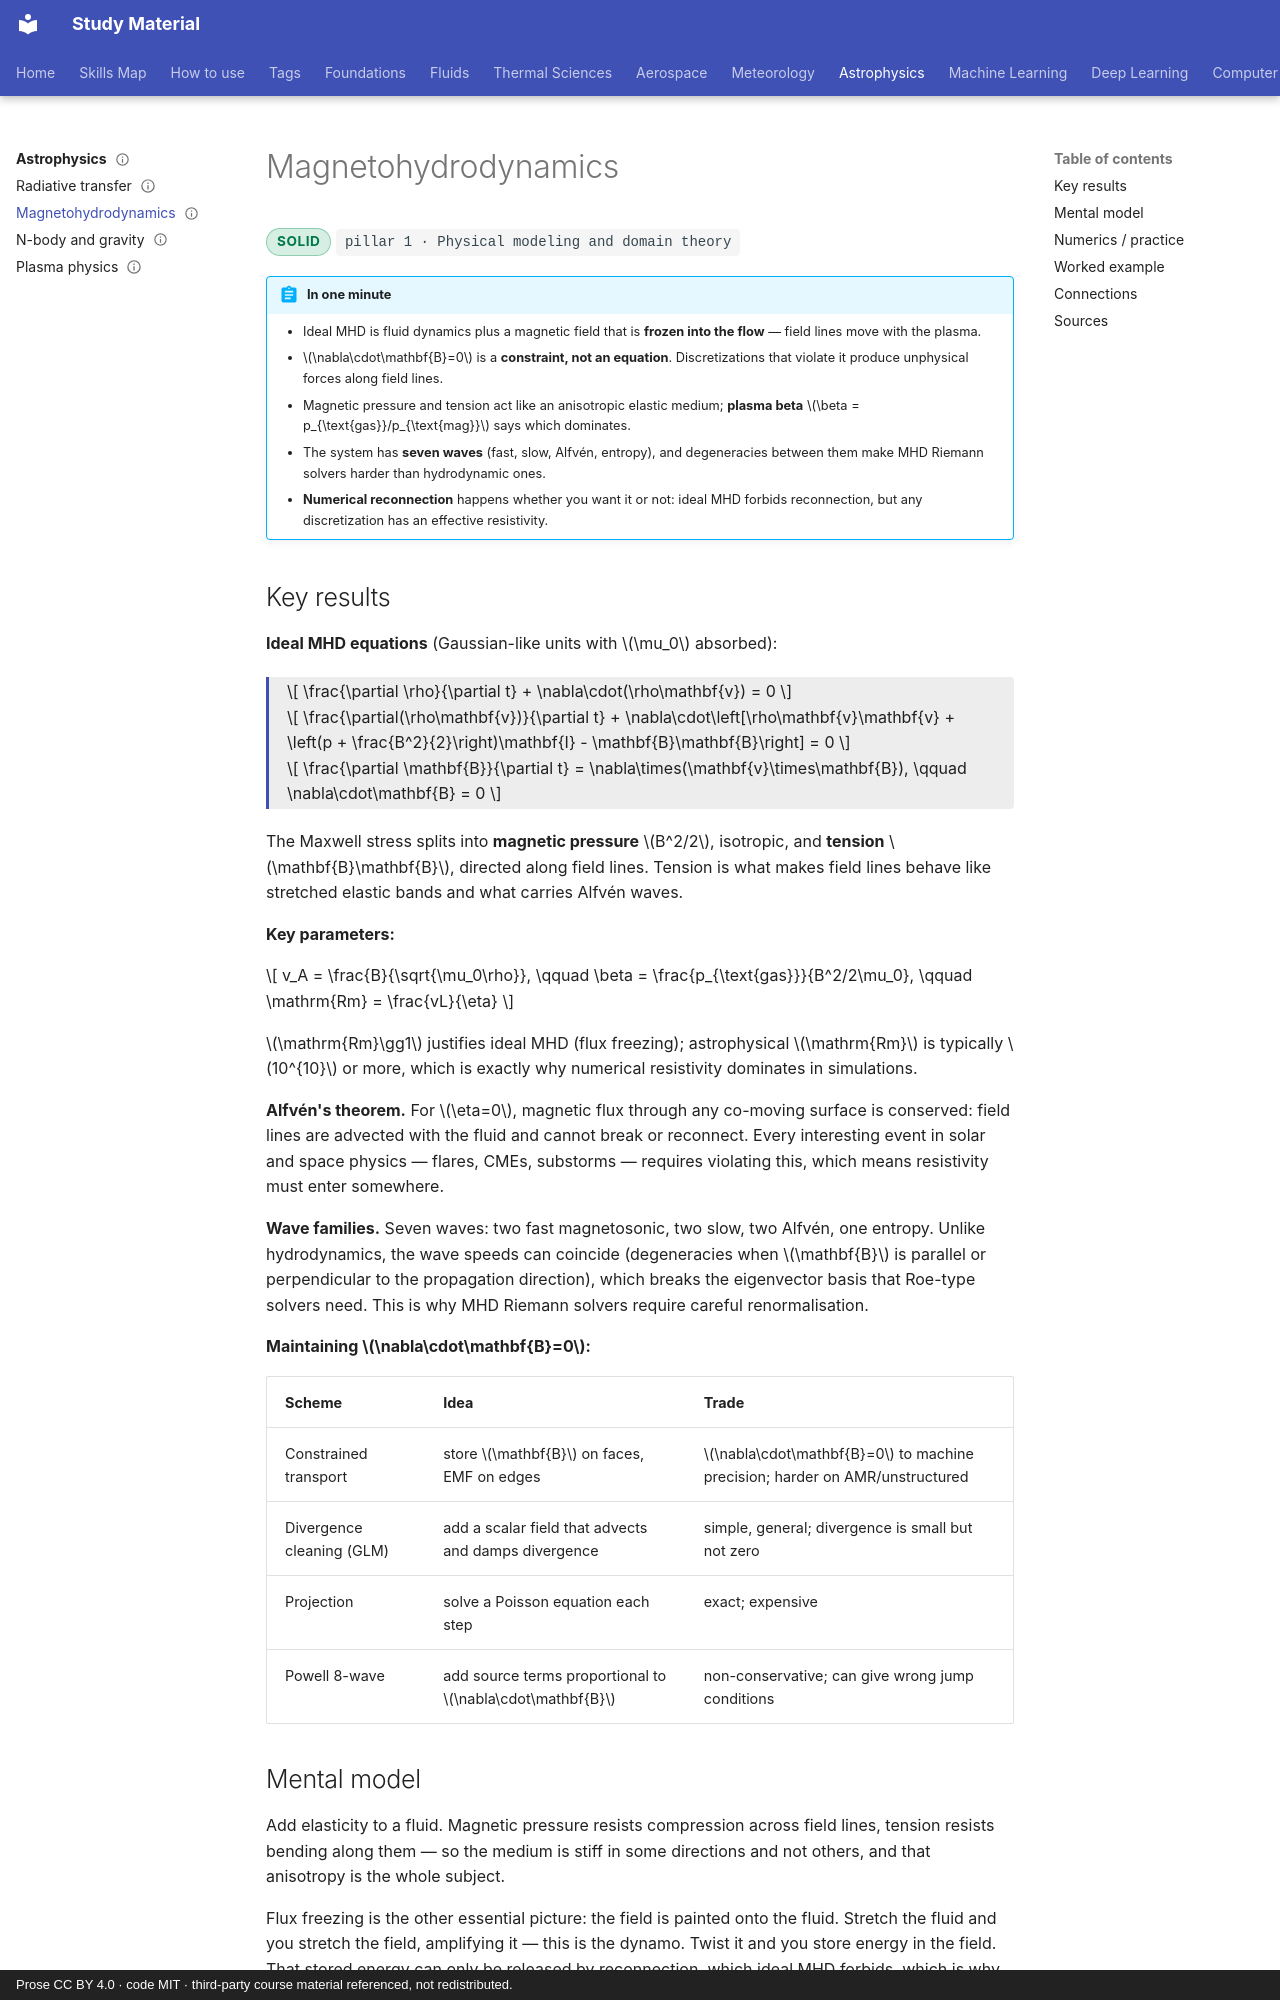

repository: pkjha-aero/StudyMaterial · page: astrophysics/mhd/index.html · generator: mkdocs · copyright: Prose CC BY 4.0 · code MIT · third-party course material referenced, not redistributed.

---
title: Magnetohydrodynamics
status: solid
tags: [pillar-1, astrophysics, conservation, numerical-stability]
updated: 2026-09-26
---

# Magnetohydrodynamics

<span class="status status-solid">solid</span>
<span class="pillar">pillar 1 &middot; Physical modeling and domain theory</span>

!!! abstract "In one minute"
    - Ideal MHD is fluid dynamics plus a magnetic field that is **frozen into the flow** — field lines move with the plasma.
    - \(\nabla\cdot\mathbf{B}=0\) is a **constraint, not an equation**. Discretizations that violate it produce unphysical forces along field lines.
    - Magnetic pressure and tension act like an anisotropic elastic medium; **plasma beta** \(\beta = p_{\text{gas}}/p_{\text{mag}}\) says which dominates.
    - The system has **seven waves** (fast, slow, Alfvén, entropy), and degeneracies between them make MHD Riemann solvers harder than hydrodynamic ones.
    - **Numerical reconnection** happens whether you want it or not: ideal MHD forbids reconnection, but any discretization has an effective resistivity.

## Key results

**Ideal MHD equations** (Gaussian-like units with \(\mu_0\) absorbed):

<div class="result" markdown>

\[
\frac{\partial \rho}{\partial t} + \nabla\cdot(\rho\mathbf{v}) = 0
\]

\[
\frac{\partial(\rho\mathbf{v})}{\partial t} + \nabla\cdot\left[\rho\mathbf{v}\mathbf{v} + \left(p + \frac{B^2}{2}\right)\mathbf{I} - \mathbf{B}\mathbf{B}\right] = 0
\]

\[
\frac{\partial \mathbf{B}}{\partial t} = \nabla\times(\mathbf{v}\times\mathbf{B}),
\qquad
\nabla\cdot\mathbf{B} = 0
\]

</div>

The Maxwell stress splits into **magnetic pressure** \(B^2/2\), isotropic, and **tension** \(\mathbf{B}\mathbf{B}\), directed along field lines. Tension is what makes field lines behave like stretched elastic bands and what carries Alfvén waves.

**Key parameters:**

\[
v_A = \frac{B}{\sqrt{\mu_0\rho}},
\qquad
\beta = \frac{p_{\text{gas}}}{B^2/2\mu_0},
\qquad
\mathrm{Rm} = \frac{vL}{\eta}
\]

\(\mathrm{Rm}\gg1\) justifies ideal MHD (flux freezing); astrophysical \(\mathrm{Rm}\) is typically \(10^{10}\) or more, which is exactly why numerical resistivity dominates in simulations.

**Alfvén's theorem.** For \(\eta=0\), magnetic flux through any co-moving surface is conserved: field lines are advected with the fluid and cannot break or reconnect. Every interesting event in solar and space physics — flares, CMEs, substorms — requires violating this, which means resistivity must enter somewhere.

**Wave families.** Seven waves: two fast magnetosonic, two slow, two Alfvén, one entropy. Unlike hydrodynamics, the wave speeds can coincide (degeneracies when \(\mathbf{B}\) is parallel or perpendicular to the propagation direction), which breaks the eigenvector basis that Roe-type solvers need. This is why MHD Riemann solvers require careful renormalisation.

**Maintaining \(\nabla\cdot\mathbf{B}=0\):**

| Scheme | Idea | Trade |
|---|---|---|
| Constrained transport | store \(\mathbf{B}\) on faces, EMF on edges | \(\nabla\cdot\mathbf{B}=0\) to machine precision; harder on AMR/unstructured |
| Divergence cleaning (GLM) | add a scalar field that advects and damps divergence | simple, general; divergence is small but not zero |
| Projection | solve a Poisson equation each step | exact; expensive |
| Powell 8-wave | add source terms proportional to \(\nabla\cdot\mathbf{B}\) | non-conservative; can give wrong jump conditions |

## Mental model

Add elasticity to a fluid. Magnetic pressure resists compression across field lines, tension resists bending along them — so the medium is stiff in some directions and not others, and that anisotropy is the whole subject.

Flux freezing is the other essential picture: the field is painted onto the fluid. Stretch the fluid and you stretch the field, amplifying it — this is the dynamo. Twist it and you store energy in the field. That stored energy can only be released by reconnection, which ideal MHD forbids, which is why the interesting astrophysics happens precisely where ideal MHD stops being valid.
